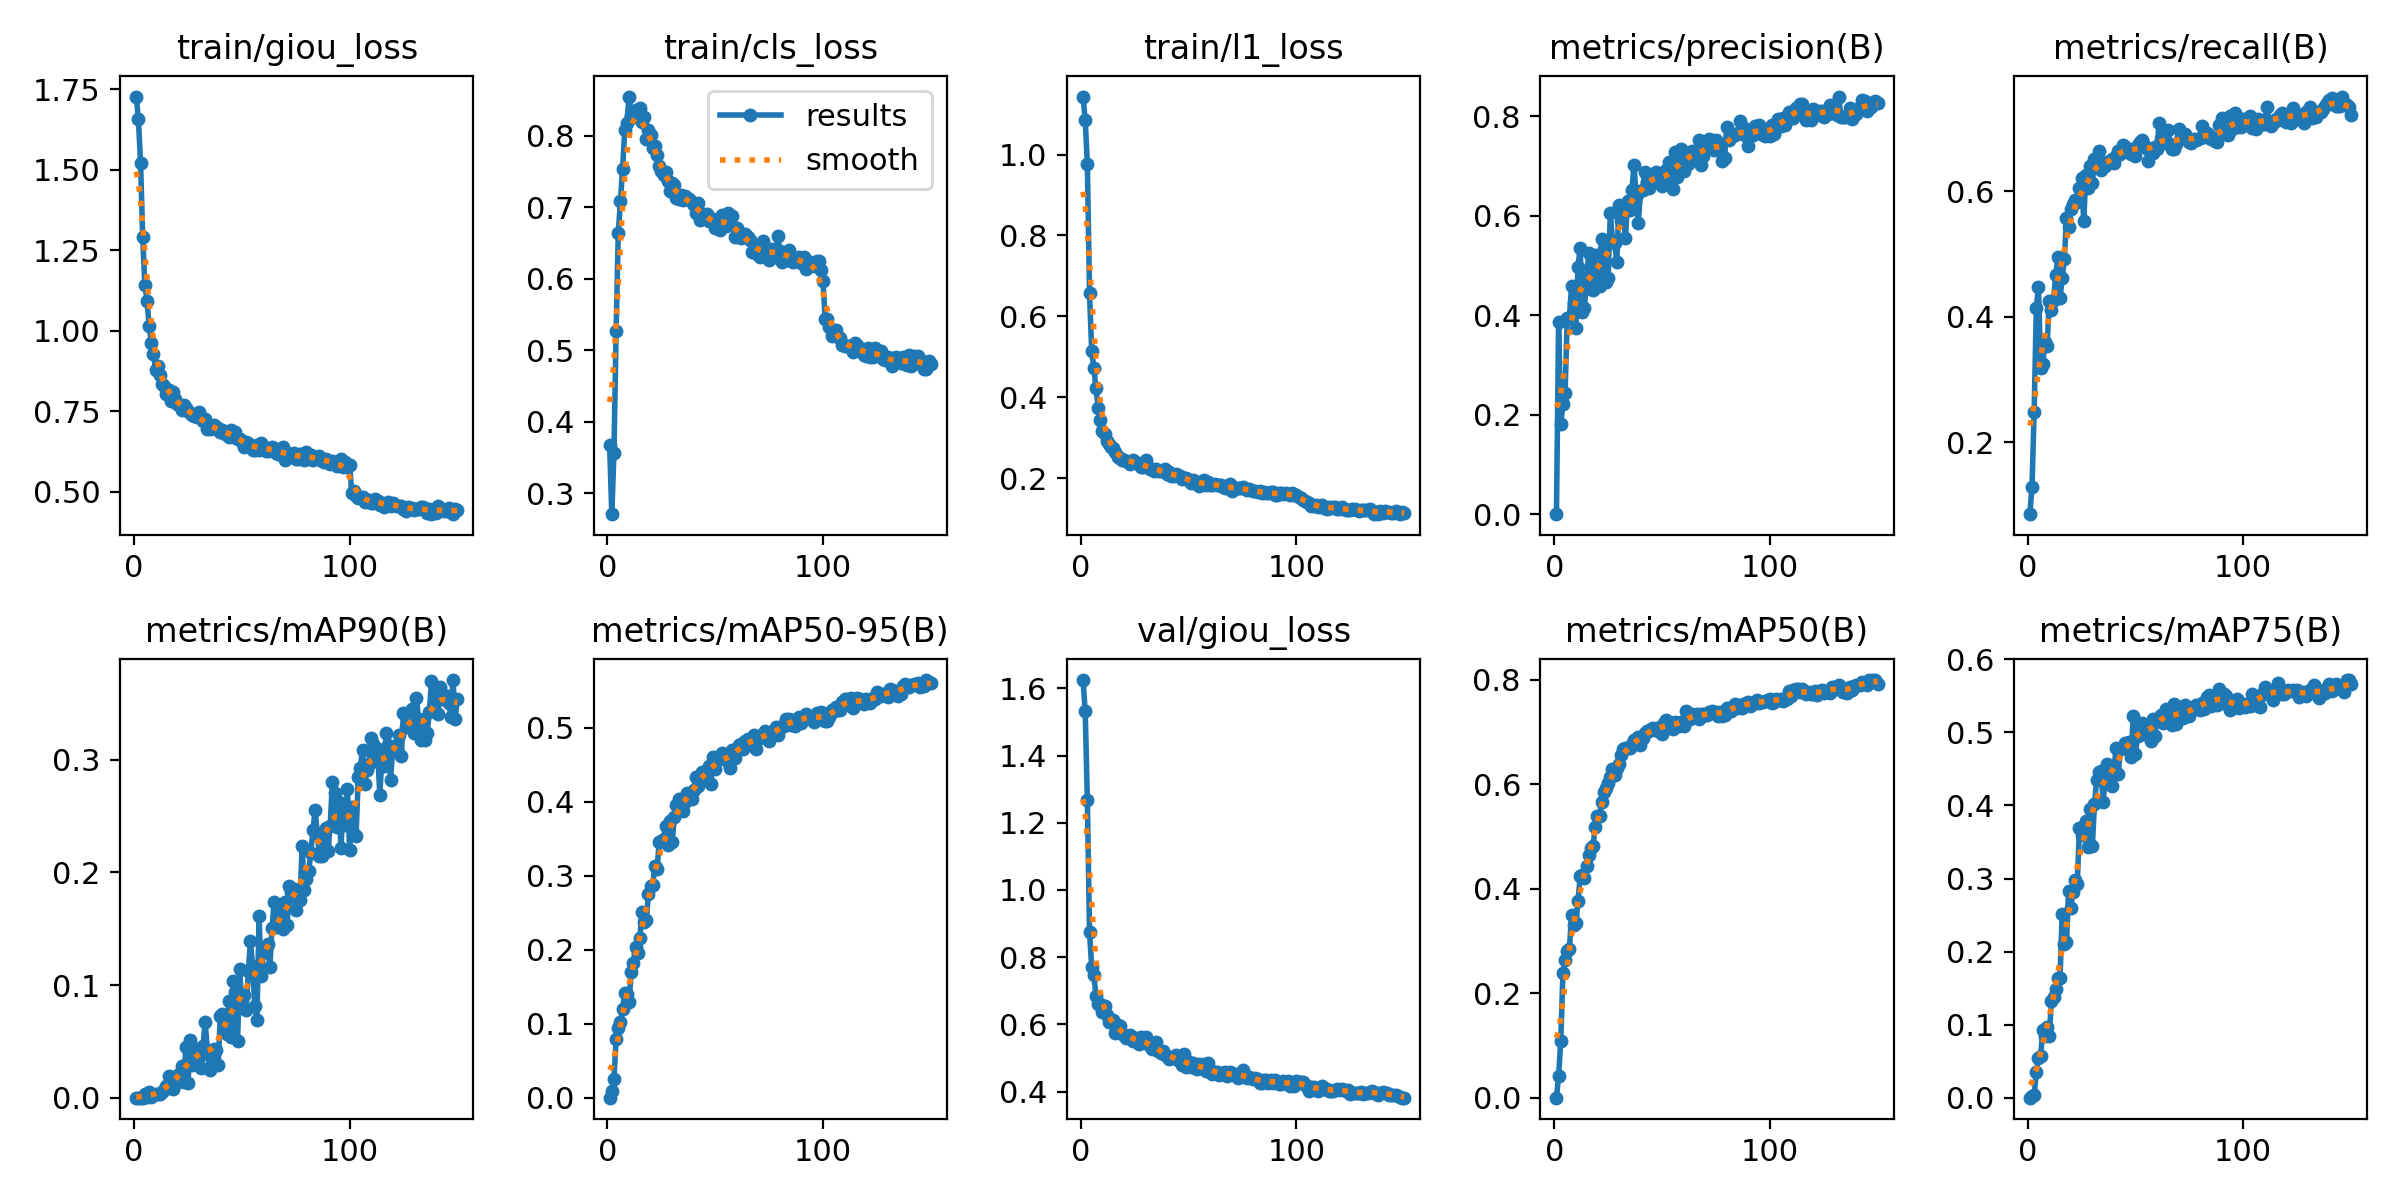

Source data for this figure (header and first rows):
epoch, train/giou_loss, train/cls_loss, train/l1_loss, metrics/precision(B), metrics/recall(B), metrics/mAP50(B), metrics/mAP75(B), metrics/mAP90(B), metrics/mAP50-95(B), val/giou_loss, val/cls_loss, val/l1_loss, lr/pg0, lr/pg1, lr/pg2
1, 1.728, 0.367, 1.143, 0.00037, 0.08542, 0.00042, 1e-05, 0, 9e-05, 1.625, 0.3217, 1.338, 0.06674, 3.3292e-05, 3.3292e-05
2, 1.657, 0.2706, 1.086, 0.387, 0.1289, 0.04124, 0.00185, 0, 0.00906, 1.531, 0.3096, 1.355, 0.03344, 6.6626e-05, 6.6626e-05
3, 1.522, 0.3569, 0.9765, 0.181, 0.2491, 0.109, 0.00393, 0.0001, 0.02579, 1.268, 0.4584, 0.9499, 0.000141, 9.9959e-05, 9.9959e-05
4, 1.29, 0.5268, 0.6573, 0.2216, 0.4146, 0.2383, 0.0348, 0.00013, 0.07885, 0.8751, 0.7564, 0.4571, 0.0001, 0.0001, 0.0001
5, 1.143, 0.6637, 0.5155, 0.2434, 0.4476, 0.2643, 0.05455, 0.00359, 0.09491, 0.7721, 0.8897, 0.3397, 0.0001, 0.0001, 0.0001
6, 1.093, 0.7085, 0.4719, 0.3949, 0.3183, 0.2816, 0.05749, 0.00029, 0.1022, 0.7471, 0.9172, 0.3161, 0.0001, 0.0001, 0.0001
7, 1.015, 0.7538, 0.4221, 0.3942, 0.3241, 0.284, 0.09205, 0.00517, 0.1194, 0.6843, 0.9187, 0.2771, 0.0001, 0.0001, 0.0001
8, 0.962, 0.808, 0.3746, 0.4582, 0.3596, 0.3492, 0.08439, 0.00071, 0.1417, 0.6612, 0.9384, 0.2663, 0.0001, 0.0001, 0.0001
9, 0.928, 0.8185, 0.3428, 0.4246, 0.3533, 0.3299, 0.09623, 0.0023, 0.1401, 0.6603, 0.9262, 0.2587, 0.0001, 0.0001, 0.0001
10, 0.878, 0.8552, 0.316, 0.3737, 0.4253, 0.3339, 0.08465, 0.00303, 0.1294, 0.6381, 0.9643, 0.2365, 0.0001, 0.0001, 0.0001
11, 0.892, 0.8285, 0.3101, 0.4975, 0.4105, 0.3761, 0.1328, 0.00303, 0.1701, 0.6533, 0.8912, 0.2476, 0.0001, 0.0001, 0.0001
12, 0.8624, 0.8296, 0.2917, 0.5353, 0.4273, 0.4236, 0.1378, 0.00311, 0.1816, 0.6289, 0.89, 0.2509, 0.0001, 0.0001, 0.0001
13, 0.8363, 0.8365, 0.285, 0.4067, 0.4661, 0.4266, 0.1488, 0.00535, 0.204, 0.6081, 0.8768, 0.2381, 0.0001, 0.0001, 0.0001
14, 0.8298, 0.825, 0.2765, 0.4142, 0.4956, 0.4214, 0.1645, 0.00672, 0.1955, 0.6062, 0.8519, 0.2386, 0.0001, 0.0001, 0.0001
15, 0.8054, 0.8389, 0.2745, 0.4767, 0.4296, 0.4435, 0.1639, 0.01014, 0.2158, 0.6119, 0.8471, 0.2442, 0.0001, 0.0001, 0.0001
16, 0.8159, 0.8198, 0.2654, 0.5262, 0.4615, 0.4652, 0.2516, 0.01927, 0.251, 0.5753, 0.8333, 0.2226, 0.0001, 0.0001, 0.0001
17, 0.782, 0.826, 0.2524, 0.4526, 0.492, 0.4776, 0.2097, 0.01181, 0.2377, 0.5973, 0.8102, 0.2263, 0.0001, 0.0001, 0.0001
18, 0.8088, 0.7955, 0.2511, 0.4518, 0.5572, 0.4824, 0.2127, 0.00771, 0.2399, 0.5943, 0.8032, 0.232, 0.0001, 0.0001, 0.0001
19, 0.7898, 0.8089, 0.2457, 0.5204, 0.543, 0.5184, 0.2831, 0.01182, 0.2757, 0.5711, 0.8001, 0.2191, 0.0001, 0.0001, 0.0001
20, 0.7743, 0.802, 0.2461, 0.5048, 0.5714, 0.5391, 0.2593, 0.01887, 0.2856, 0.5693, 0.778, 0.2234, 0.0001, 0.0001, 0.0001
21, 0.7687, 0.7838, 0.2437, 0.4599, 0.5791, 0.54, 0.2814, 0.0208, 0.2873, 0.5596, 0.7771, 0.2147, 0.0001, 0.0001, 0.0001
22, 0.755, 0.7857, 0.2396, 0.5538, 0.586, 0.5656, 0.2984, 0.02849, 0.3135, 0.5613, 0.7378, 0.2281, 0.0001, 0.0001, 0.0001
23, 0.7685, 0.7731, 0.2351, 0.5343, 0.5828, 0.5845, 0.2923, 0.01372, 0.3093, 0.5686, 0.7304, 0.2206, 0.0001, 0.0001, 0.0001
24, 0.7594, 0.7583, 0.2457, 0.4674, 0.6056, 0.5928, 0.3695, 0.04455, 0.3451, 0.5504, 0.7046, 0.213, 0.0001, 0.0001, 0.0001
25, 0.7498, 0.7516, 0.2411, 0.4748, 0.6218, 0.6021, 0.3589, 0.01259, 0.3466, 0.55, 0.7031, 0.2148, 0.0001, 0.0001, 0.0001
26, 0.7443, 0.745, 0.2384, 0.6053, 0.5521, 0.614, 0.3713, 0.05124, 0.3504, 0.5585, 0.6707, 0.2231, 0.0001, 0.0001, 0.0001
27, 0.7381, 0.7493, 0.2362, 0.5503, 0.6265, 0.6285, 0.3789, 0.02906, 0.367, 0.5418, 0.6848, 0.217, 0.0001, 0.0001, 0.0001
28, 0.7345, 0.7371, 0.2283, 0.546, 0.6055, 0.6174, 0.3437, 0.03149, 0.3416, 0.5622, 0.6649, 0.215, 0.0001, 0.0001, 0.0001
29, 0.7335, 0.7226, 0.2271, 0.5076, 0.6405, 0.6316, 0.3945, 0.04288, 0.3736, 0.5472, 0.65, 0.2191, 0.0001, 0.0001, 0.0001
30, 0.7468, 0.734, 0.2453, 0.6219, 0.6129, 0.6377, 0.3445, 0.03625, 0.3452, 0.5614, 0.6713, 0.2201, 0.0001, 0.0001, 0.0001
31, 0.7283, 0.7316, 0.2273, 0.589, 0.6523, 0.6567, 0.4026, 0.02637, 0.3789, 0.5407, 0.6233, 0.214, 0.0001, 0.0001, 0.0001
32, 0.7186, 0.7131, 0.2224, 0.6063, 0.647, 0.667, 0.4346, 0.04631, 0.3953, 0.5371, 0.61, 0.2236, 0.0001, 0.0001, 0.0001
33, 0.7276, 0.7119, 0.2233, 0.5553, 0.6641, 0.6698, 0.4455, 0.06704, 0.4033, 0.5265, 0.6, 0.2036, 0.0001, 0.0001, 0.0001
34, 0.6956, 0.7171, 0.2185, 0.6289, 0.6341, 0.6696, 0.4475, 0.04191, 0.4014, 0.5329, 0.5987, 0.2031, 0.0001, 0.0001, 0.0001
35, 0.695, 0.7102, 0.2239, 0.611, 0.6411, 0.6684, 0.4044, 0.02462, 0.3876, 0.5462, 0.6205, 0.222, 0.0001, 0.0001, 0.0001
36, 0.7048, 0.7155, 0.2177, 0.6521, 0.6406, 0.677, 0.4368, 0.03788, 0.4004, 0.5215, 0.5951, 0.1959, 0.0001, 0.0001, 0.0001
37, 0.7088, 0.7138, 0.2189, 0.7028, 0.6466, 0.6847, 0.457, 0.04347, 0.4125, 0.5151, 0.5811, 0.2025, 0.0001, 0.0001, 0.0001
38, 0.6939, 0.7113, 0.2187, 0.6373, 0.649, 0.6871, 0.4311, 0.04263, 0.4074, 0.521, 0.5925, 0.2029, 0.0001, 0.0001, 0.0001
39, 0.6999, 0.7074, 0.2236, 0.5854, 0.6521, 0.6907, 0.4265, 0.02899, 0.4042, 0.5088, 0.6211, 0.1987, 0.0001, 0.0001, 0.0001
40, 0.686, 0.7031, 0.2094, 0.65, 0.6455, 0.6743, 0.4479, 0.07253, 0.4157, 0.5052, 0.5947, 0.1861, 0.0001, 0.0001, 0.0001
41, 0.6933, 0.6921, 0.2152, 0.6527, 0.6557, 0.688, 0.4786, 0.07435, 0.4334, 0.497, 0.5765, 0.1913, 0.0001, 0.0001, 0.0001
42, 0.6805, 0.7061, 0.2066, 0.6873, 0.6651, 0.6981, 0.4424, 0.06106, 0.422, 0.4991, 0.5868, 0.1888, 0.0001, 0.0001, 0.0001
43, 0.687, 0.6826, 0.2052, 0.668, 0.6596, 0.7027, 0.477, 0.05614, 0.4291, 0.504, 0.5815, 0.1928, 0.0001, 0.0001, 0.0001
44, 0.6693, 0.6903, 0.2107, 0.6562, 0.6743, 0.7018, 0.4802, 0.08551, 0.44, 0.5077, 0.5641, 0.2004, 0.0001, 0.0001, 0.0001
45, 0.6919, 0.6904, 0.2071, 0.6777, 0.6713, 0.706, 0.4855, 0.05343, 0.4355, 0.4953, 0.5655, 0.1883, 0.0001, 0.0001, 0.0001
46, 0.6699, 0.6907, 0.2059, 0.6848, 0.6685, 0.7067, 0.4775, 0.1036, 0.4436, 0.4895, 0.5636, 0.1888, 0.0001, 0.0001, 0.0001
47, 0.6856, 0.6811, 0.198, 0.6882, 0.6639, 0.7044, 0.4866, 0.09349, 0.4486, 0.4804, 0.5741, 0.1797, 0.0001, 0.0001, 0.0001
48, 0.6644, 0.6812, 0.2014, 0.6685, 0.66, 0.7027, 0.4668, 0.05012, 0.4245, 0.5108, 0.5738, 0.2044, 0.0001, 0.0001, 0.0001
49, 0.6646, 0.6837, 0.2004, 0.6825, 0.6609, 0.7095, 0.5228, 0.1139, 0.4605, 0.4725, 0.5663, 0.1795, 0.0001, 0.0001, 0.0001
50, 0.654, 0.6712, 0.1954, 0.6601, 0.6563, 0.6961, 0.4711, 0.08141, 0.4447, 0.4878, 0.5636, 0.1878, 0.0001, 0.0001, 0.0001
51, 0.6407, 0.6796, 0.188, 0.6632, 0.6741, 0.7177, 0.495, 0.0909, 0.4572, 0.4741, 0.5607, 0.1757, 0.0001, 0.0001, 0.0001
52, 0.6551, 0.6679, 0.1944, 0.6913, 0.6792, 0.722, 0.5092, 0.07804, 0.4594, 0.4842, 0.5478, 0.1786, 0.0001, 0.0001, 0.0001
53, 0.6521, 0.6888, 0.1924, 0.7088, 0.6826, 0.7188, 0.5124, 0.1122, 0.4657, 0.4711, 0.5505, 0.1721, 0.0001, 0.0001, 0.0001
54, 0.6443, 0.682, 0.19, 0.6733, 0.6745, 0.7137, 0.4979, 0.1389, 0.4607, 0.468, 0.556, 0.1755, 0.0001, 0.0001, 0.0001
55, 0.6315, 0.6736, 0.1814, 0.653, 0.669, 0.7048, 0.5063, 0.1168, 0.4592, 0.4805, 0.556, 0.1763, 0.0001, 0.0001, 0.0001
56, 0.6291, 0.6925, 0.1848, 0.7273, 0.6484, 0.7194, 0.5003, 0.08108, 0.4542, 0.4727, 0.5555, 0.175, 0.0001, 0.0001, 0.0001
57, 0.6461, 0.6774, 0.1944, 0.6787, 0.6668, 0.7127, 0.4886, 0.06937, 0.4457, 0.4814, 0.5738, 0.1798, 0.0001, 0.0001, 0.0001
58, 0.6297, 0.6873, 0.1822, 0.7173, 0.662, 0.7116, 0.5181, 0.1608, 0.4706, 0.4604, 0.5449, 0.1668, 0.0001, 0.0001, 0.0001
59, 0.653, 0.6587, 0.1913, 0.7336, 0.6703, 0.7189, 0.4952, 0.1078, 0.4595, 0.484, 0.5298, 0.1772, 0.0001, 0.0001, 0.0001
60, 0.643, 0.6711, 0.1835, 0.6892, 0.6671, 0.7118, 0.5183, 0.1288, 0.4704, 0.4646, 0.5442, 0.1674, 0.0001, 0.0001, 0.0001
... 90 more rows
